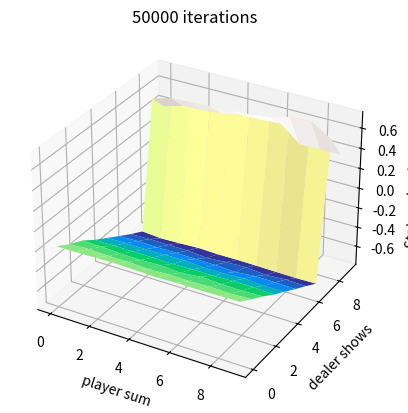

This chart was generated by the following Python code:
import numpy as np
import matplotlib.pyplot as plt
V = np.zeros((2, 10, 10)) # usability of ace, player cards sum, dealers showing card
returns = [[[[] for _ in range(10)] for _ in range(10)] for _ in range(2)]

player_start_sum = 12
iters = 0

# start from non usable ace

while iters < 500001:
    iters += 1
    if True and iters % 1000 == 0:
        print (f"\riter {iters}", end='', flush=True)
    used = np.zeros((2,10,10))
    G = 0
    #generate episode - hit until you get to either 20 or 21 and then stick
    dc0 = np.random.randint(1,13)
    dc0 = 10 if dc0 > 10 else dc0
    dc1 = np.random.randint(1,13)
    dc1 = 10 if dc1 > 10 else dc1
    dealer_sum = dc0 + dc1

    pc0 = np.random.randint(1,13)
    pc0 = min(10, pc0)
    pc1 = np.random.randint(1,13)
    pc1 = min(10, pc1)
    player_sum = pc0 + pc1

    end_of_episode = False

    # print("first", dc0, dc1, pc0, pc1, end_of_episode)

    # assume dc0 is dealer showing card
    while player_sum < 20:
        pc_new = np.random.randint(1,13)
        pc_new = min(10,pc_new) 
        #print ("ps-" , player_sum)
        player_sum += pc_new
        #print ("start1", player_sum, pc_new, dc0, dc1)
        if player_sum-pc_new >= player_start_sum:
            # print ("new player_sum : ", player_sum)
            if player_sum == 21:
                G += 1
                end_of_episode = True
            elif player_sum > 21:
                G += -1
                end_of_episode = True
            if used[0][player_sum - player_start_sum - pc_new][dc0 - 1]:
                print ("used this state:" , player_sum -player_start_sum - pc_new, dc0-1)
                assert 1
            else: 
                #print ("using state1 : " , player_sum-player_start_sum-pc_new, dc0-1, dc1-1, G)
                assert G <= 1 and G >= -1
                returns[0][player_sum - player_start_sum - pc_new][dc0 - 1].append(G)
                used[0][player_sum-player_start_sum-pc_new][dc0 - 1] = 1
                if dc1 != dc0 and not used[0][player_sum - player_start_sum - pc_new][dc1-1]:
                    #print ("updated dc1 - ", dc1)
                    returns[0][player_sum - player_start_sum - pc_new][dc1-1].append(G)
                    used[0][player_sum-player_start_sum-pc_new][dc1-1] = 1

    if end_of_episode:
        continue

    #print ("dealer now")
    while dealer_sum < 18:
        dc_new = np.random.randint(1,13)    
        dc_new = 10 if dc_new > 10 else dc_new
        dealer_sum += dc_new
        #print ("ds-", dealer_sum)
        if dealer_sum > 21 and not used[0][player_sum-player_start_sum][dc0 - 1]:
            returns[0][player_sum-player_start_sum][dc0 - 1].append(1)
            #print ("using state2 : " , player_sum-player_start_sum, dc0-1, dc1-1, 1)
            used[0][player_sum-player_start_sum][dc0 - 1] = 1
            end_of_episode = True
            if dc0 != dc1 and not used[0][player_sum-player_start_sum][dc1 - 1]:
                returns[0][player_sum-player_start_sum][dc1-1].append(1)
                used[0][player_sum-player_start_sum][dc1-1] = 1
    
    if end_of_episode:
        continue

    if player_sum < 21:
        if player_sum > dealer_sum: 
            G += 1
        elif dealer_sum > player_sum:
            G += -1
        elif dealer_sum == player_sum:
            G += 0

    assert G >=-1 and G <= 1
    #print ("using state3 : " , player_sum-player_start_sum, dc0-1, dc1-1, G)
    if not used[0][player_sum - player_start_sum][dc0-1]:
        returns[0][player_sum - player_start_sum][dc0 - 1].append(G)
    if dc0 != dc1 and not used[0][player_sum-player_start_sum][dc1 - 1]:
        returns[0][player_sum - player_start_sum][dc1-1].append(G)

    #end of episode

for i in range(10):
    for j in range(10):
        V[0][i][j] += sum(returns[0][i][j])/(1e-9 + len(returns[0][i][j]))

print ("\n",V[0])

# Create the 3D plot
fig = plt.figure()
ax = fig.add_subplot(111, projection='3d')
X,Y = np.meshgrid(np.arange(10), np.arange(10))

# Plot the surface
ax.plot_surface(X,Y, V[0], cmap='terrain', edgecolor ='none')

# Add labels and title
ax.set_xlabel('player sum')
ax.set_ylabel('dealer shows')
ax.set_zlabel('State value function')
ax.set_title('50000 iterations')

# Display the plot
plt.show()